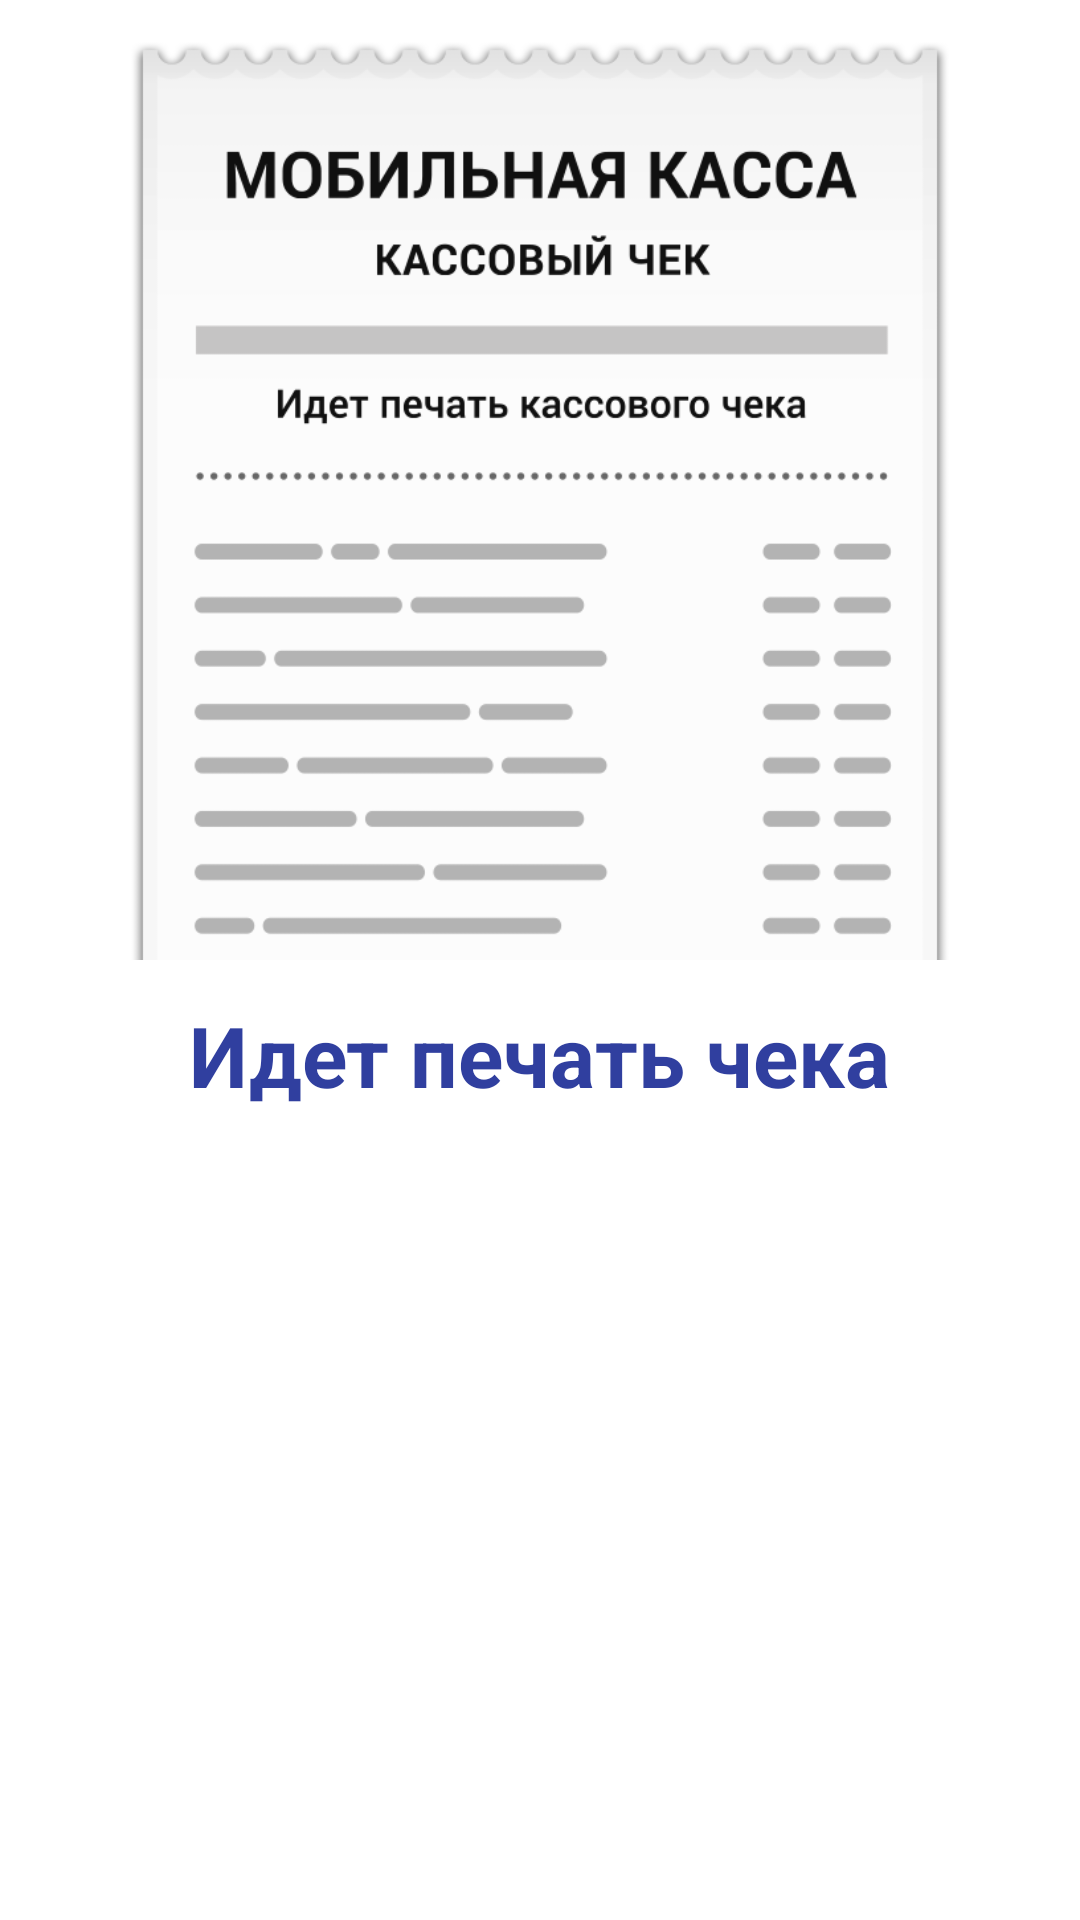

Write the Android layout XML for this screen, with the resource values it uses.
<!-- AndroidManifest.xml: application theme AppTheme -->
<!-- res/layout/fragment_print.xml -->
<?xml version="1.0" encoding="utf-8"?>
<RelativeLayout xmlns:android="http://schemas.android.com/apk/res/android"
    xmlns:app="http://schemas.android.com/apk/res-auto"
    android:layout_width="match_parent"
    android:layout_height="match_parent"
    android:background="?android:attr/background"
    android:orientation="vertical">

    <androidx.appcompat.widget.AppCompatImageView
        android:id="@+id/img_cheque"
        android:layout_width="0dp"
        android:layout_height="0dp"
        android:layout_alignParentStart="true"
        android:layout_alignParentTop="true"
        android:layout_alignParentEnd="true"
        android:layout_alignParentBottom="true"
        android:layout_marginStart="0dp"
        android:layout_marginTop="3dp"
        android:layout_marginEnd="0dp"
        android:layout_marginBottom="-3dp"
        android:background="@android:color/transparent"
        android:contentDescription="@string/app_name"
        android:scaleType="fitCenter"
        android:visibility="visible"
        app:srcCompat="@drawable/kassa_reciept" />

    <View
        android:id="@+id/anchor"
        android:layout_width="0dp"
        android:layout_height="0dp"
        android:layout_centerInParent="true" />

    <FrameLayout
        android:id="@+id/frameLayout"
        android:layout_width="match_parent"
        android:layout_height="wrap_content"
        android:layout_below="@+id/anchor"
        android:layout_alignParentBottom="true"
        android:background="?android:attr/background">

        <RelativeLayout
            android:layout_width="match_parent"
            android:layout_height="match_parent">

            <TextView
                android:id="@+id/tv_title"
                android:layout_width="wrap_content"
                android:layout_height="wrap_content"
                android:layout_alignParentTop="true"
                android:layout_centerHorizontal="true"
                android:layout_gravity="center|top"
                android:layout_marginTop="13dp"
                android:gravity="center"
                android:text="@string/print_in_progress"
                android:textColor="?android:attr/textColor"
                android:textSize="@dimen/TextSizeBA"
                android:textStyle="bold" />

            <LinearLayout
                android:id="@+id/ll_error"
                android:layout_width="match_parent"
                android:layout_height="@dimen/ButtonCashNumber"
                android:layout_alignParentStart="true"
                android:layout_alignParentBottom="true"
                android:orientation="horizontal"
                android:visibility="gone">

                <Button
                    android:id="@+id/btn_cancel"
                    style="?android:attr/buttonBarButtonStyle"
                    android:layout_width="match_parent"
                    android:layout_height="match_parent"
                    android:layout_weight="1"
                    android:background="@color/txt_time"
                    android:text="@string/cancel"
                    android:textColor="@android:color/white"
                    android:textSize="@dimen/TextSizeMiddle" />

                <Button
                    android:id="@+id/btn_try_again"
                    style="?android:attr/buttonBarButtonStyle"
                    android:layout_width="match_parent"
                    android:layout_height="match_parent"
                    android:layout_weight="1"
                    android:background="@color/btn_cheque"
                    android:text="@string/try_again"
                    android:textColor="@android:color/white"
                    android:textSize="@dimen/TextSizeMiddle" />
            </LinearLayout>

            <TextView
                android:id="@+id/tv_error"
                android:layout_width="wrap_content"
                android:layout_height="wrap_content"
                android:layout_centerHorizontal="true"
                android:layout_centerVertical="true"
                android:layout_marginLeft="@dimen/MarginAverage"
                android:layout_marginRight="@dimen/MarginAverage"
                android:gravity="center"
                android:text="@string/print_exception"
                android:textColor="@android:color/holo_red_dark"
                android:textSize="@dimen/TextSizeAverage"
                android:visibility="gone" />
        </RelativeLayout>


    </FrameLayout>

</RelativeLayout>
<!-- resources referenced by this layout -->
<resources>
  <color name="btn_cheque">#21B1EE</color>
  <color name="txt_time">#A8A8A8</color>
  <dimen name="ButtonCashNumber">60dp</dimen>
  <dimen name="MarginAverage">12sp</dimen>
  <dimen name="TextSizeAverage">20sp</dimen>
  <dimen name="TextSizeBA">28sp</dimen>
  <dimen name="TextSizeMiddle">14sp</dimen>
  <!-- drawable kassa_reciept: png bitmap (drawable, 70913 bytes) -->
  <string name="app_name">akiAtol</string>
  <string name="cancel">Отменить</string>
  <string name="print_exception">Во время печати произошла ошибка</string>
  <string name="print_in_progress">Идет печать чека</string>
  <string name="try_again">Повторить</string>
  <style name="AppTheme" parent="Theme.AppCompat.Light.DarkActionBar">
          <item name="windowActionBar">false</item>
          <item name="windowNoTitle">true</item>
          <item name="colorPrimary">@color/bg_main</item>
          <item name="colorPrimaryDark">@color/colorPrimaryDark</item>
          <item name="colorAccent">@color/btn_doc</item>
          <item name="android:textColor">@color/colorPrimaryDark</item>
          <item name="android:background">@android:color/white</item>
      </style>
  <color name="bg_main">#022B5C</color>
  <color name="colorPrimaryDark">#303F9F</color>
  <color name="btn_doc">#0076C8</color>
</resources>
